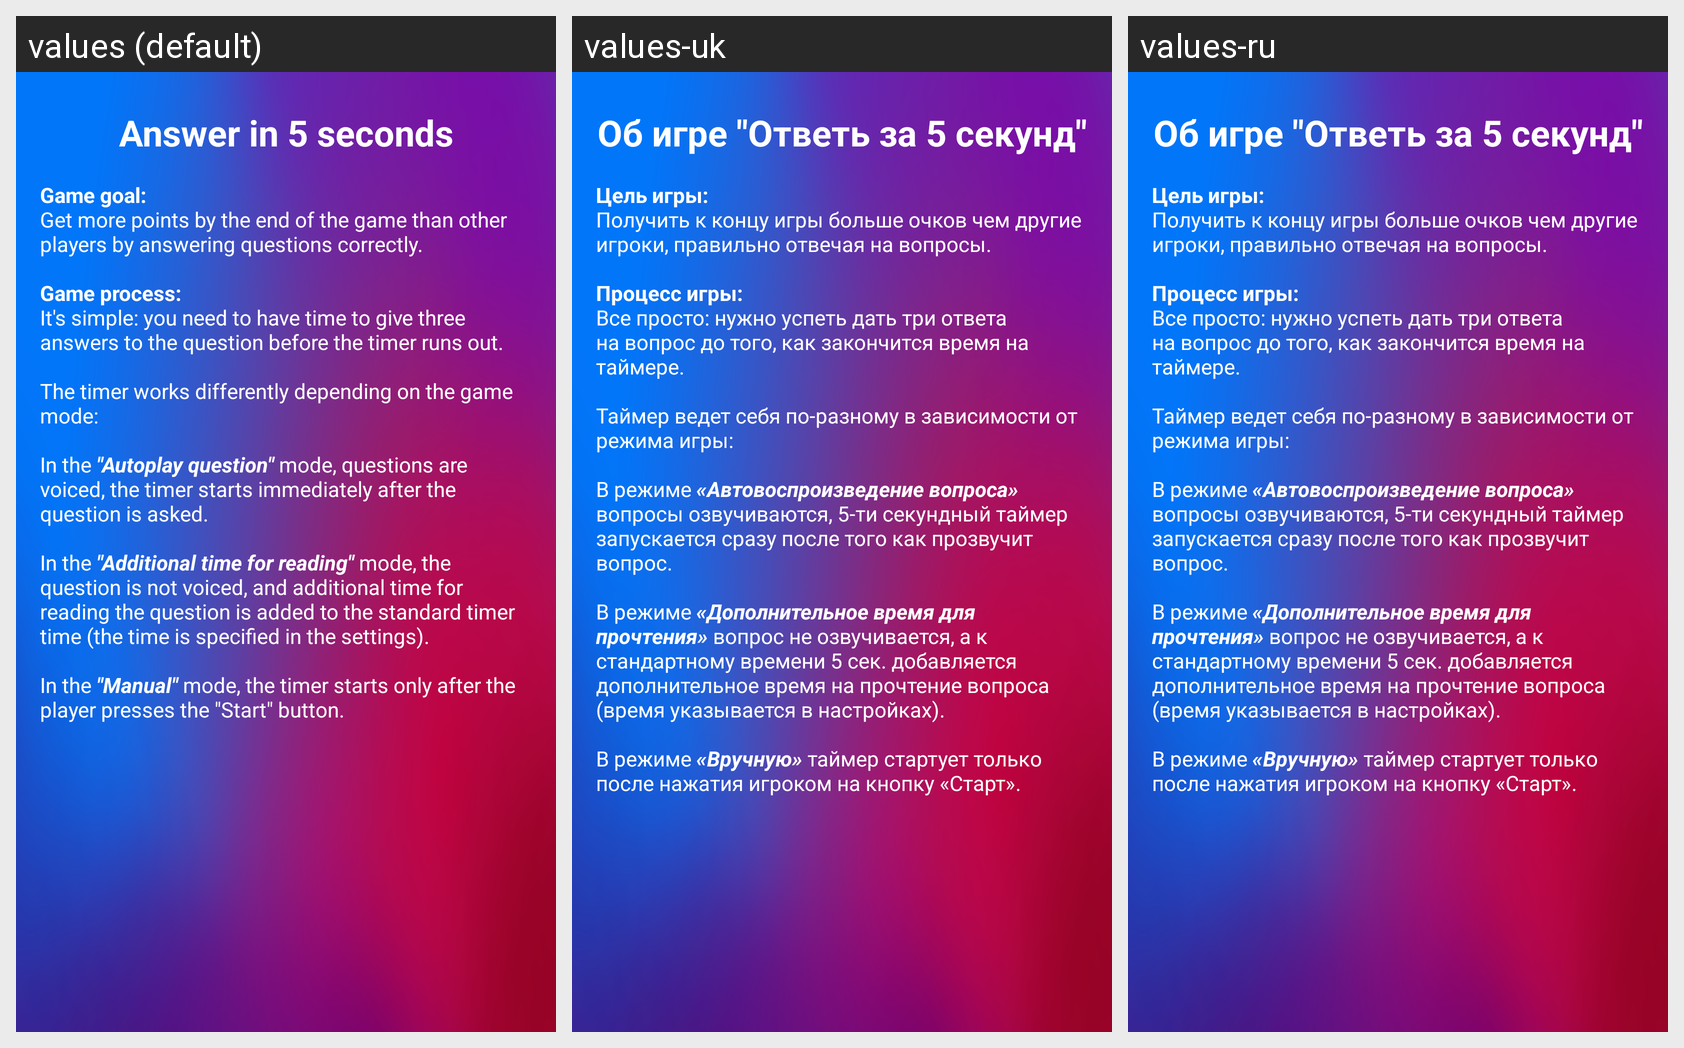

The same Android screen rendered under several of its app's locales, left to right. List the strings drawn on it with the default value and each locale's translation.
Android screen res/layout/rules_fragment.xml rendered under 3 locales, left to right: values (default), values-uk, values-ru. Device: Nexus 5 (rendered at 1080×1920; each locale shown at half size, 540×960, under a caption strip naming it); theme AppTheme.
Strings drawn on this screen, with the default value and each locale's value (text and hints the layout hard-codes, and strings that could not be matched under every locale, appear in the picture but are not listed):

five_seconds_game_rule
  values: Answer in 5 seconds
  values-uk: Об игре "Ответь за 5 секунд"
  values-ru: Об игре "Ответь за 5 секунд"

rules_text
  values: Game goal:
      Get more points by the end of the game than other players by answering questions correctly.
      
      Game process:
      It's simple: you need to have time to give three answers to the question before the timer runs out.
      
      The timer works differently depending on the game mode:
      
      In the "Autoplay question" mode, questions are voiced, the timer starts immediately after the question is asked.
      
      In the …[clipped]
  values-uk: Цель игры:
      Получить к концу игры больше очков чем другие игроки, правильно отвечая на вопросы.
      
      Процесс игры:
      Все просто: нужно успеть дать три ответа на вопрос до того, как закончится время на таймере.
      
      Таймер ведет себя по-разному в зависимости от режима игры:
      
      В режиме «Автовоспроизведение вопроса» вопросы озвучиваются, 5-ти секундный таймер запускается сразу после того как прозвучит …[clipped]
  values-ru: Цель игры:
      Получить к концу игры больше очков чем другие игроки, правильно отвечая на вопросы.
      
      Процесс игры:
      Все просто: нужно успеть дать три ответа на вопрос до того, как закончится время на таймере.
      
      Таймер ведет себя по-разному в зависимости от режима игры:
      
      В режиме «Автовоспроизведение вопроса» вопросы озвучиваются, 5-ти секундный таймер запускается сразу после того как прозвучит …[clipped]
